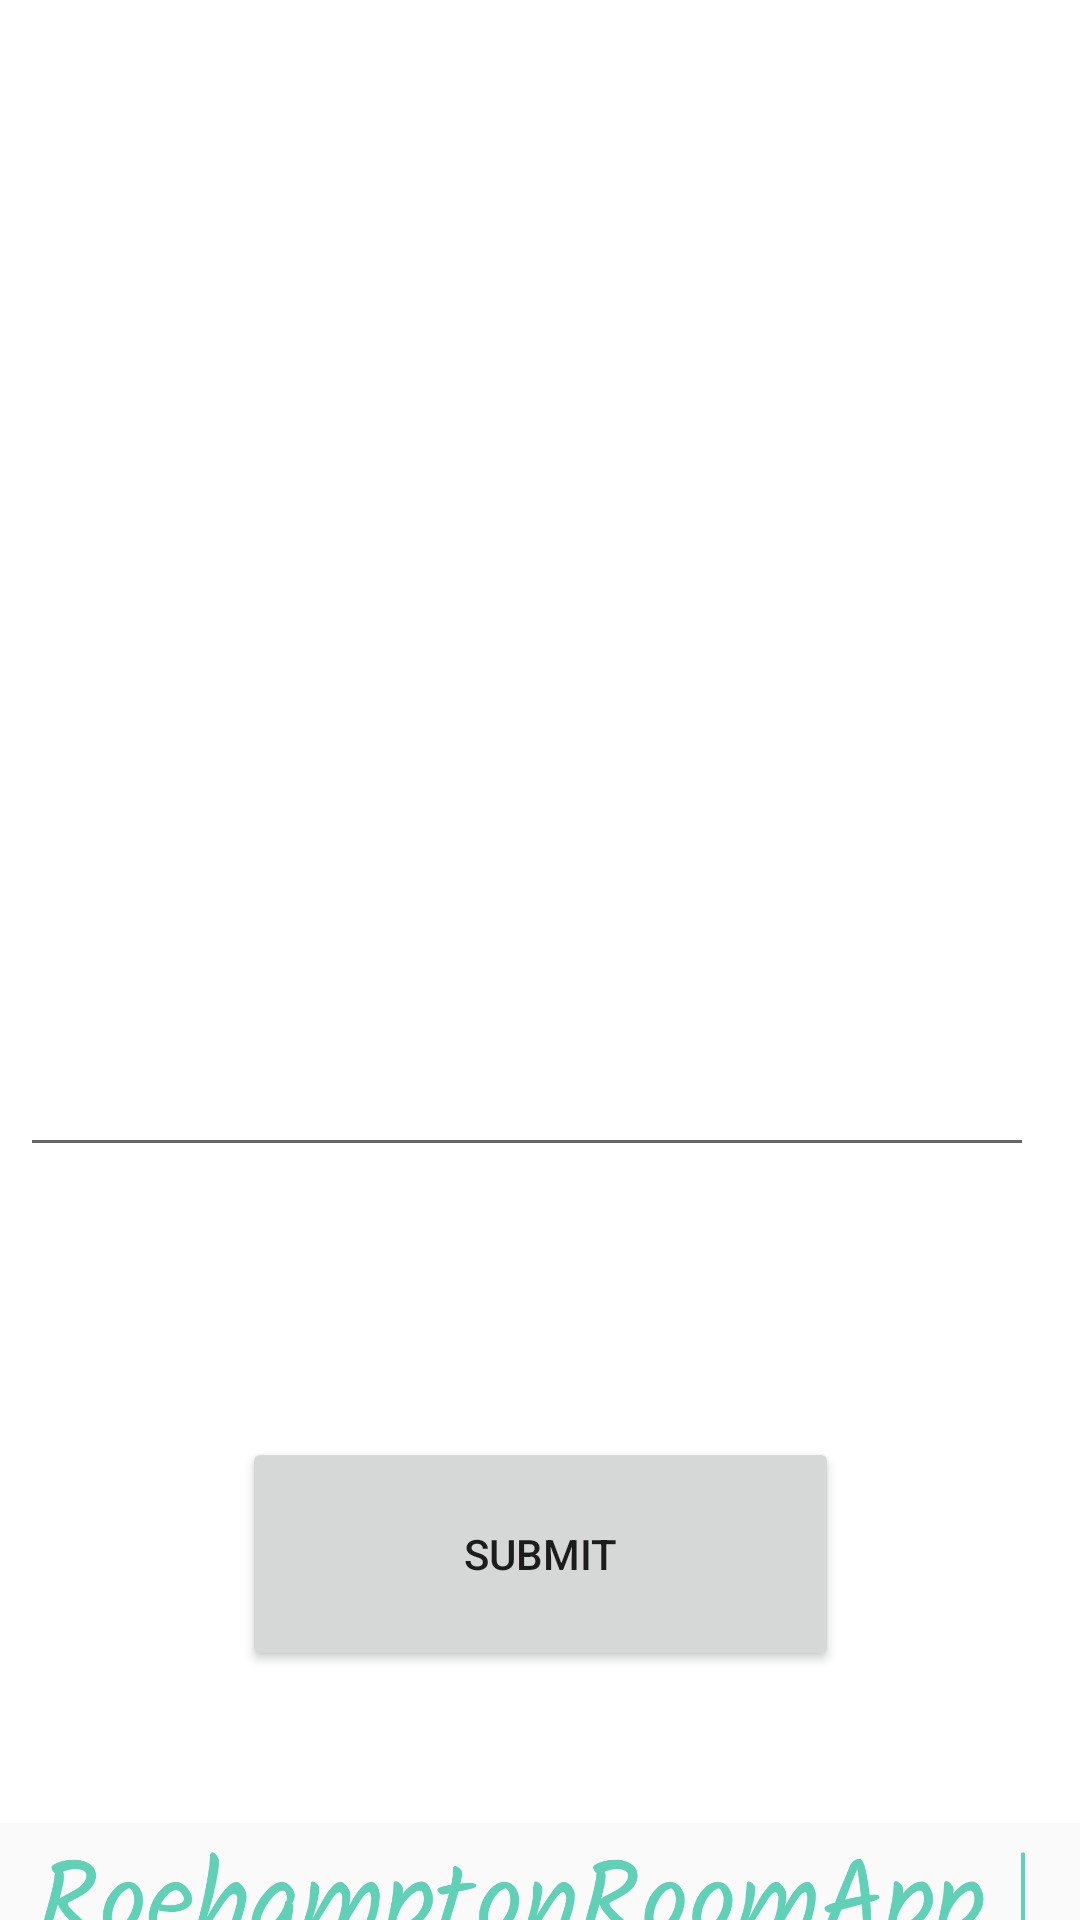

Android layout source for this screen:
<!-- AndroidManifest.xml: application theme Theme.RoehamptonRoomApp -->
<!-- res/layout/activity_add__review.xml -->
<?xml version="1.0" encoding="utf-8"?>
<androidx.constraintlayout.widget.ConstraintLayout xmlns:android="http://schemas.android.com/apk/res/android"
    xmlns:app="http://schemas.android.com/apk/res-auto"
    xmlns:tools="http://schemas.android.com/tools"
    android:layout_width="match_parent"
    android:layout_height="match_parent"
    tools:context=".Add_Review">

    <ImageView
        android:id="@+id/imageView12"
        android:layout_width="411dp"
        android:layout_height="100dp"
        android:layout_marginTop="74dp"
        android:src="@drawable/logo"
        app:layout_constraintBottom_toBottomOf="parent"
        app:layout_constraintEnd_toEndOf="parent"
        app:layout_constraintHorizontal_bias="0.0"
        app:layout_constraintStart_toStartOf="parent"
        app:layout_constraintTop_toBottomOf="@+id/btn_add_submit" />

    <Button
        android:id="@+id/btn_add_submit"
        android:layout_width="199dp"
        android:layout_height="78dp"
        android:layout_marginStart="106dp"
        android:layout_marginLeft="106dp"
        android:layout_marginTop="90dp"
        android:layout_marginEnd="106dp"
        android:layout_marginRight="106dp"
        android:text="Submit"
        app:layout_constraintEnd_toEndOf="parent"
        app:layout_constraintStart_toStartOf="parent"
        app:layout_constraintTop_toBottomOf="@+id/eT_add_desc" />

    <EditText
        android:id="@+id/eT_add_desc"
        android:layout_width="338dp"
        android:layout_height="352dp"
        android:layout_marginStart="32dp"
        android:layout_marginLeft="32dp"
        android:layout_marginTop="37dp"
        android:layout_marginEnd="41dp"
        android:layout_marginRight="41dp"
        android:ems="10"
        android:gravity="start|top"
        android:inputType="textMultiLine"
        app:layout_constraintEnd_toEndOf="parent"
        app:layout_constraintStart_toStartOf="parent"
        app:layout_constraintTop_toTopOf="parent" />
</androidx.constraintlayout.widget.ConstraintLayout>
<!-- resources referenced by this layout -->
<resources>
  <!-- drawable logo: jpg bitmap (drawable, 53579 bytes) -->
  <style name="Theme.RoehamptonRoomApp" parent="Theme.MaterialComponents.DayNight.DarkActionBar">
          
          <item name="colorPrimary">@color/purple_500</item>
          <item name="colorPrimaryVariant">@color/purple_700</item>
          <item name="colorOnPrimary">@color/white</item>
          
          <item name="colorSecondary">@color/teal_200</item>
          <item name="colorSecondaryVariant">@color/teal_700</item>
          <item name="colorOnSecondary">@color/black</item>
          
          <item name="android:statusBarColor" tools:targetApi="l">?attr/colorPrimaryVariant</item>
          
      </style>
  <!-- not gathered from this repository: default colours our renderer supplied (Android Studio template values) -->
  <color name="purple_500">#FF6200EE</color>
  <color name="purple_700">#FF3700B3</color>
  <color name="teal_200">#FF03DAC5</color>
  <color name="teal_700">#FF018786</color>
  <color name="black">#FF000000</color>
  <color name="white">#FFFFFFFF</color>
</resources>
